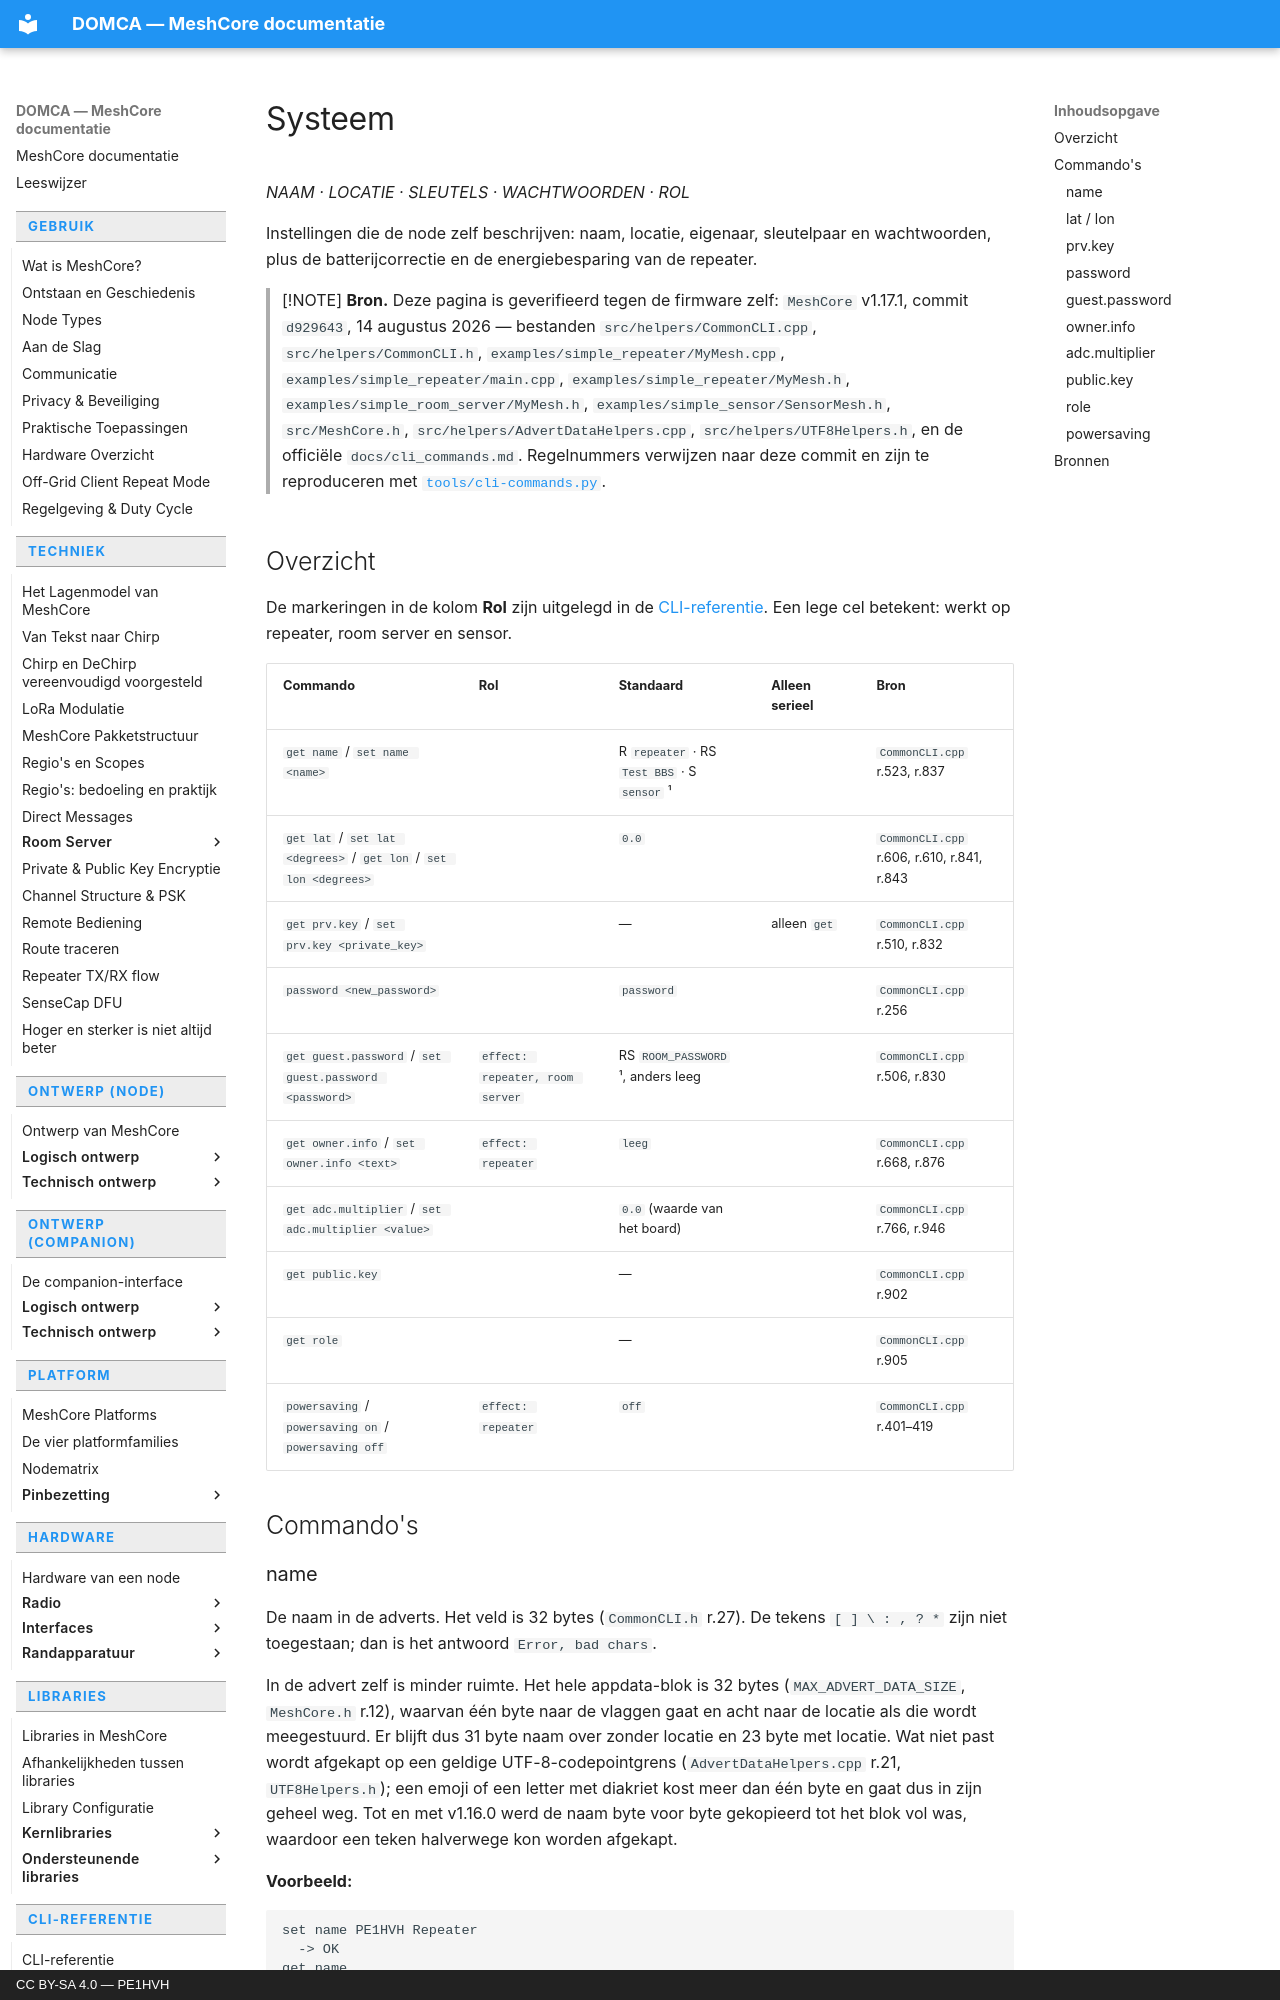

repository: pe1hvh/meshcore-docs · page: nl/cli/system/index.html · generator: mkdocs · copyright: CC BY-SA 4.0 — PE1HVH

# Systeem

*NAAM · LOCATIE · SLEUTELS · WACHTWOORDEN · ROL*

Instellingen die de node zelf beschrijven: naam, locatie, eigenaar, sleutelpaar
en wachtwoorden, plus de batterijcorrectie en de energiebesparing van de
repeater.

> [!NOTE]
> **Bron.** Deze pagina is geverifieerd tegen de firmware zelf: `MeshCore`
> v1.17.1, commit `d929643`, 14 augustus 2026 — bestanden
> `src/helpers/CommonCLI.cpp`, `src/helpers/CommonCLI.h`,
> `examples/simple_repeater/MyMesh.cpp`, `examples/simple_repeater/main.cpp`,
> `examples/simple_repeater/MyMesh.h`, `examples/simple_room_server/MyMesh.h`,
> `examples/simple_sensor/SensorMesh.h`, `src/MeshCore.h`,
> `src/helpers/AdvertDataHelpers.cpp`, `src/helpers/UTF8Helpers.h`, en de officiële
> `docs/cli_commands.md`. Regelnummers verwijzen naar deze commit en zijn te
> reproduceren met [`tools/cli-commands.py`](https://github.com/pe1hvh/meshcore-docs/blob/main/tools/cli-commands.py).

## Overzicht

De markeringen in de kolom **Rol** zijn uitgelegd in de
[CLI-referentie](introduction.md). Een lege cel betekent: werkt op repeater,
room server en sensor.

| Commando | Rol | Standaard | Alleen serieel | Bron |
|---|---|---|---|---|
| `get name` / `set name <name>` | | R `repeater` · RS `Test BBS` · S `sensor` ¹ | | `CommonCLI.cpp` r.523, r.837 |
| `get lat` / `set lat <degrees>` / `get lon` / `set lon <degrees>` | | `0.0` | | `CommonCLI.cpp` r.606, r.610, r.841, r.843 |
| `get prv.key` / `set prv.key <private_key>` | | — | alleen `get` | `CommonCLI.cpp` r.510, r.832 |
| `password <new_password>` | | `password` | | `CommonCLI.cpp` r.256 |
| `get guest.password` / `set guest.password <password>` | `effect: repeater, room server` | RS `ROOM_PASSWORD` ¹, anders leeg | | `CommonCLI.cpp` r.506, r.830 |
| `get owner.info` / `set owner.info <text>` | `effect: repeater` | `leeg` | | `CommonCLI.cpp` r.668, r.876 |
| `get adc.multiplier` / `set adc.multiplier <value>` | | `0.0` (waarde van het board) | | `CommonCLI.cpp` r.766, r.946 |
| `get public.key` | | — | | `CommonCLI.cpp` r.902 |
| `get role` | | — | | `CommonCLI.cpp` r.905 |
| `powersaving` / `powersaving on` / `powersaving off` | `effect: repeater` | `off` | | `CommonCLI.cpp` r.401–419 |

## Commando's
